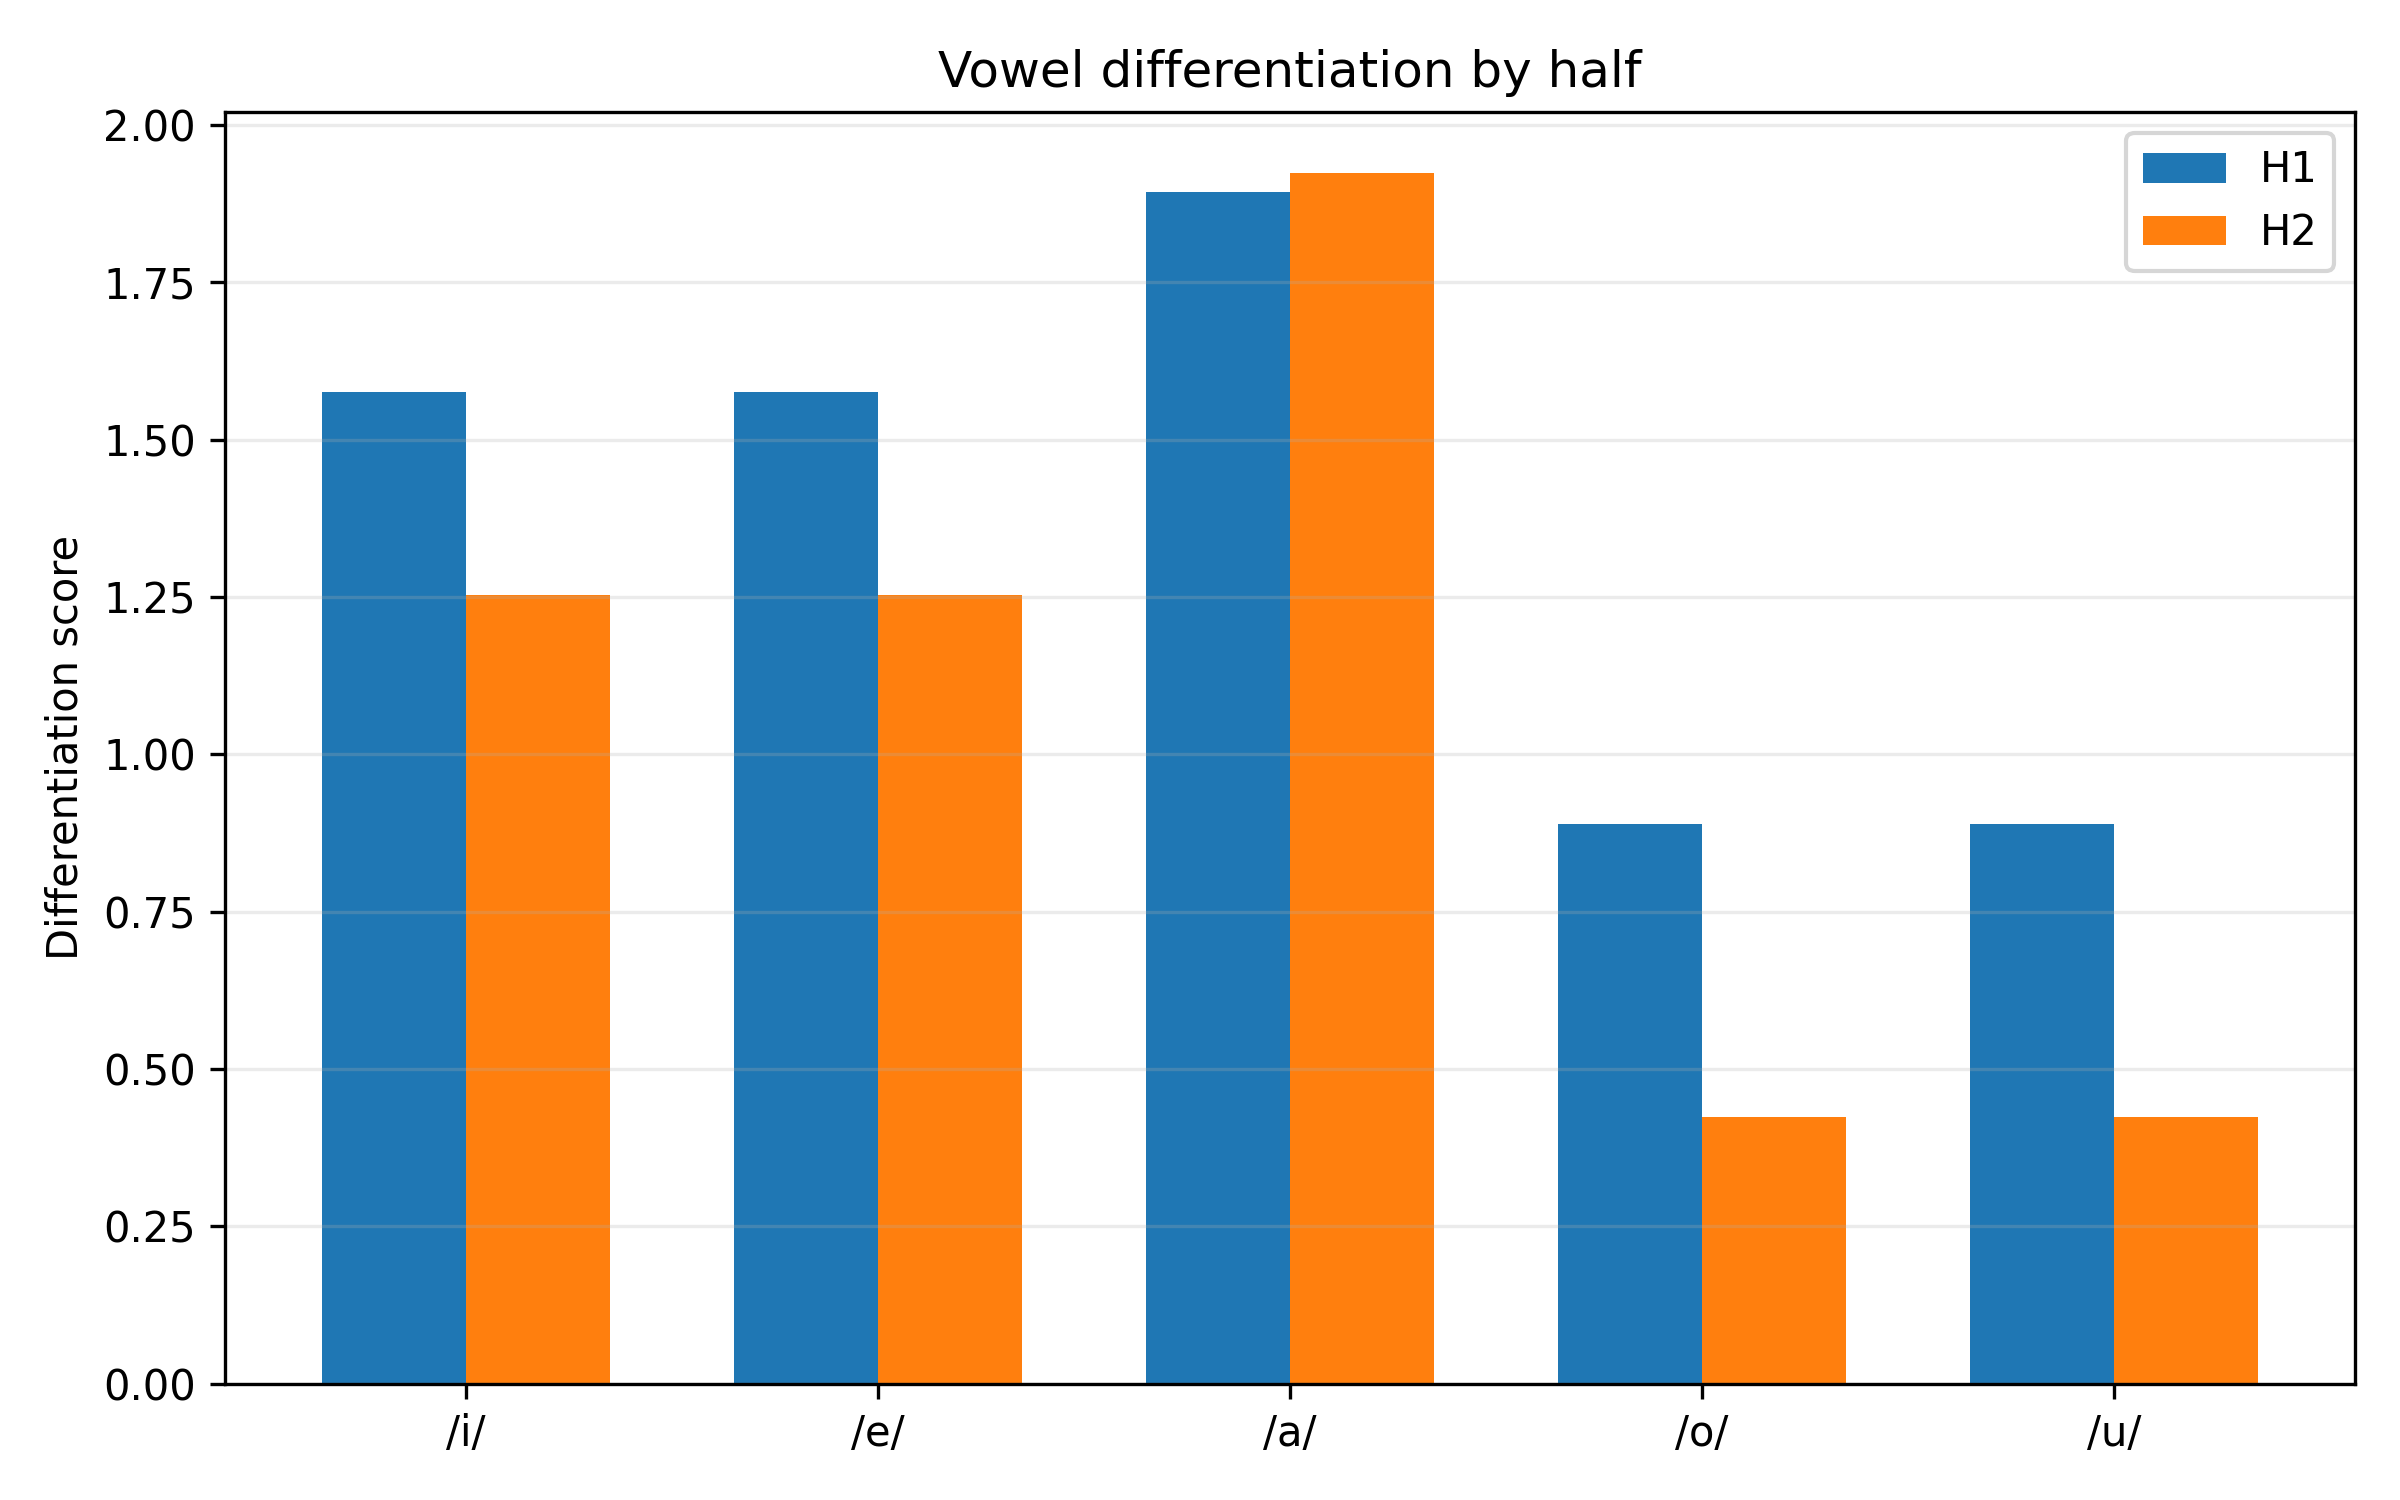

The data file committed next to this chart (first rows):
half, vowel, nearest_vowel, nearest_centroid_distance, within_dispersion_mean, pooled_dispersion_with_nearest, differentiation_score, overlap_risk, silhouette_mean, silhouette_median, n_silhouette_tokens
H1, i, e, 347.5, 253.7, 220.4, 1.576, 0.6344, -0.003876, 0.1356, 146
H1, e, i, 347.5, 181.2, 220.4, 1.576, 0.6344, 0.2749, 0.4004, 198
H1, a, e, 416, 252.3, 219.6, 1.894, 0.528, 0.09291, 0.1738, 215
H1, o, u, 159.4, 178.6, 179.1, 0.8899, 1.124, 0.08519, 0.1478, 121
H1, u, o, 159.4, 179.7, 179.1, 0.8899, 1.124, 0.02493, 0.07777, 51
H2, i, e, 312.1, 302.8, 249.1, 1.253, 0.7982, -0.02213, 0.09776, 214
H2, e, i, 312.1, 180, 249.1, 1.253, 0.7982, 0.2991, 0.4231, 230
H2, a, o, 415.1, 255.7, 215.7, 1.924, 0.5196, 0.08783, 0.199, 280
H2, o, u, 76.37, 166.4, 180.3, 0.4236, 2.361, 0.08631, 0.1359, 181
H2, u, o, 76.37, 193.2, 180.3, 0.4236, 2.361, -0.01407, -0.0006055, 62
